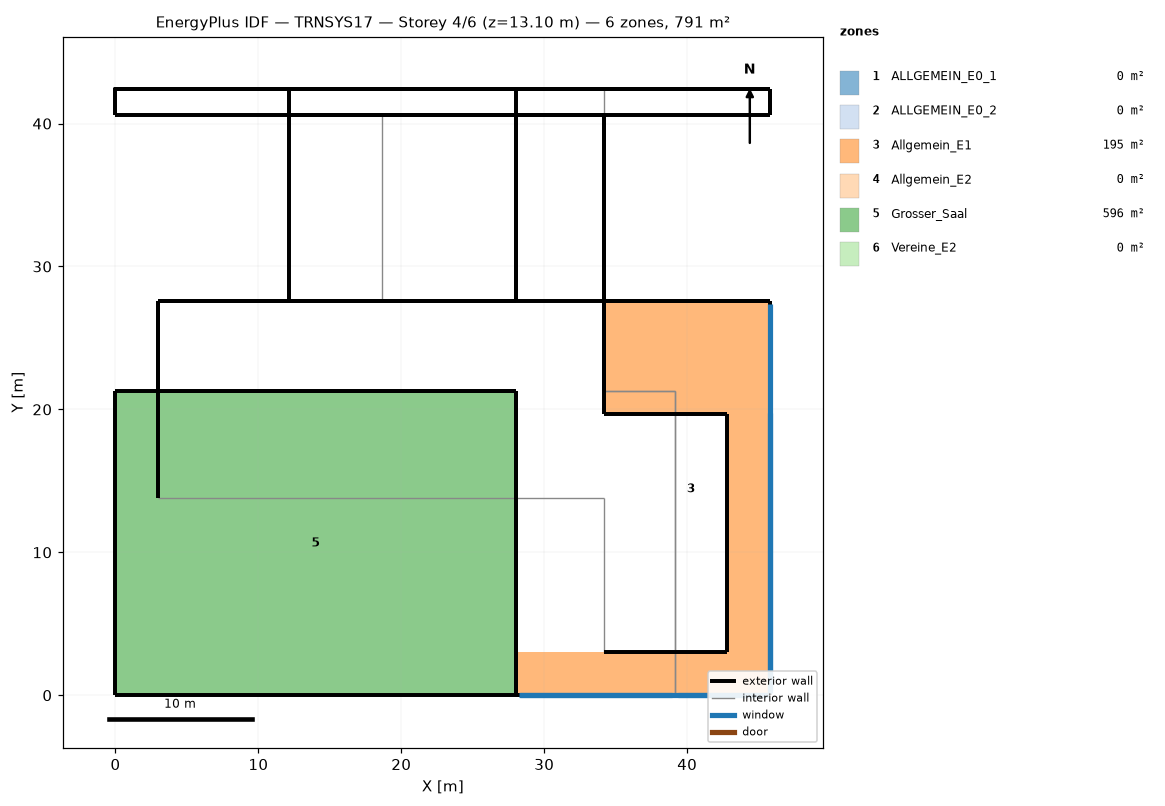
=== STOREY PLAN SPEC (per zone: floor XY polygon, exterior-wall plan segments, windows/doors) ===
zone 1: ALLGEMEIN_E0_1  (0.0 m²)
  exterior wall: (42.82, 19.71) – (34.17, 19.71)  [8.6 m]
  exterior wall: (2.98, 27.57) – (2.98, 13.79)  [13.8 m]
  exterior wall: (3.00, 27.57) – (2.98, 27.57)  [0.0 m]
  exterior wall: (42.82, 3.00) – (42.82, 19.71)  [16.7 m]
  exterior wall: (34.17, 3.00) – (42.82, 3.00)  [8.6 m]
  exterior wall: (18.67, 40.57) – (12.17, 40.57)  [6.5 m]
  exterior wall: (12.17, 27.57) – (3.00, 27.57)  [9.2 m]
  exterior wall: (34.17, 19.71) – (34.17, 27.57)  [7.9 m]
  exterior wall: (12.17, 40.57) – (12.17, 27.57)  [13.0 m]
  exterior wall: (34.17, 27.57) – (18.67, 27.57)  [15.5 m]
  interior walls: 3
zone 2: ALLGEMEIN_E0_2  (0.0 m²)
  exterior wall: (28.00, 40.57) – (34.17, 40.57) – (45.82, 40.57)  [17.8 m]
  exterior wall: (45.82, 40.57) – (45.82, 42.42)  [1.9 m] x2 surfaces
  exterior wall: (45.82, 42.42) – (28.00, 42.42)  [17.8 m]
  exterior wall: (0.00, 42.42) – (0.00, 40.57)  [1.9 m]
  exterior wall: (28.00, 42.42) – (28.00, 40.57)  [1.9 m]
  exterior wall: (0.00, 40.57) – (34.17, 40.57) – (28.00, 40.57) – (12.17, 40.57)  [56.2 m]
  exterior wall: (12.17, 40.57) – (12.17, 42.42)  [1.9 m]
  exterior wall: (45.82, 42.42) – (34.17, 42.42) – (0.00, 42.42) – (12.17, 42.42) – (28.00, 42.42)  [73.8 m]
  interior walls: 1
zone 3: Allgemein_E1  (195.2 m²)
  floor: (45.82, 27.57) (45.82, 0.00) (28.00, 0.00) (28.00, 3.00) (42.82, 3.00) (42.82, 19.71) (34.17, 19.71) (34.17, 27.57)
  exterior wall: (34.17, 40.57) – (28.00, 40.57)  [6.2 m]
  exterior wall: (2.98, 21.27) – (28.00, 21.27)  [25.0 m]
  exterior wall: (45.82, 0.00) – (45.82, 27.57)  [27.6 m]
    window: (45.82, 0.27) – (45.82, 19.74)  [69.3 m²]
  exterior wall: (28.00, 27.57) – (2.98, 27.57)  [25.0 m]
  exterior wall: (2.98, 27.57) – (2.98, 21.27)  [6.3 m]
  exterior wall: (28.00, 0.00) – (28.00, 21.27)  [21.3 m]
  exterior wall: (28.00, 0.00) – (45.82, 0.00)  [17.8 m]
    window: (28.20, 0.00) – (45.69, 0.00)  [62.8 m²]
  exterior wall: (45.82, 27.57) – (34.17, 27.57)  [11.6 m]
  exterior wall: (34.17, 27.57) – (34.17, 40.57)  [13.0 m]
  exterior wall: (28.00, 40.57) – (28.00, 27.57)  [13.0 m]
zone 4: Allgemein_E2  (0.0 m²)
  exterior wall: (28.00, 27.57) – (2.98, 27.57)  [25.0 m]
  exterior wall: (28.00, 21.27) – (28.00, 0.00)  [21.3 m]
  exterior wall: (34.17, 21.27) – (34.17, 40.57)  [19.3 m]
  exterior wall: (28.00, 40.57) – (28.00, 27.57)  [13.0 m]
  exterior wall: (2.98, 21.27) – (28.00, 21.27)  [25.0 m]
  exterior wall: (34.17, 40.57) – (28.00, 40.57)  [6.2 m]
  exterior wall: (28.00, 0.00) – (39.17, 0.00)  [11.2 m]
    window: (28.30, 0.00) – (38.97, 0.00)  [30.3 m²]
  exterior wall: (2.98, 27.57) – (2.98, 21.27)  [6.3 m]
  interior walls: 2
zone 5: Grosser_Saal  (595.6 m²)
  floor: (28.00, 21.27) (28.00, 0.00) (0.00, 0.00) (0.00, 21.27)
  exterior wall: (0.00, 21.27) – (0.00, 0.00)  [21.3 m]
  exterior wall: (28.00, 21.27) – (0.00, 21.27)  [28.0 m]
  exterior wall: (28.00, 0.00) – (28.00, 21.27)  [21.3 m]
  exterior wall: (0.00, 0.00) – (28.00, 0.00)  [28.0 m]
zone 6: Vereine_E2  (0.0 m²)
  exterior wall: (45.82, 27.57) – (34.17, 27.57)  [11.6 m]
  exterior wall: (39.17, 0.00) – (45.82, 0.00)  [6.6 m]
    window: (39.35, 0.00) – (45.69, 0.00)  [17.6 m²]
  exterior wall: (45.82, 0.00) – (45.82, 27.57)  [27.6 m]
    window: (45.82, 0.18) – (45.82, 27.39)  [77.5 m²]
  exterior wall: (34.17, 27.57) – (34.17, 21.27)  [6.3 m]
  interior walls: 2

=== DERIVED (storey summary) ===
Building: TRNSYS17
Storey: 4 of 6  (floor level z = 13.10 m)
Storey gross floor area: 790.7 m²
Zones on this storey: 6
  - ALLGEMEIN_E0_1: floor 0.0 m²; exterior wall 99.8 m (399.4 m²); WWR 0.0%
  - ALLGEMEIN_E0_2: floor 0.0 m²; exterior wall 173.0 m (769.0 m²); WWR 0.0%
  - Allgemein_E1: floor 195.2 m²; exterior wall 166.8 m (665.6 m²); 2 window(s) 132.1 m²; WWR 19.8%
  - Allgemein_E2: floor 0.0 m²; exterior wall 127.2 m (407.2 m²); 1 window(s) 30.3 m²; WWR 7.4%
  - Grosser_Saal: floor 595.6 m²; exterior wall 98.5 m (1058.3 m²); WWR 0.0%
  - Vereine_E2: floor 0.0 m²; exterior wall 52.2 m (166.9 m²); 2 window(s) 95.1 m²; WWR 57.0%
Zone adjacency: (none detected)